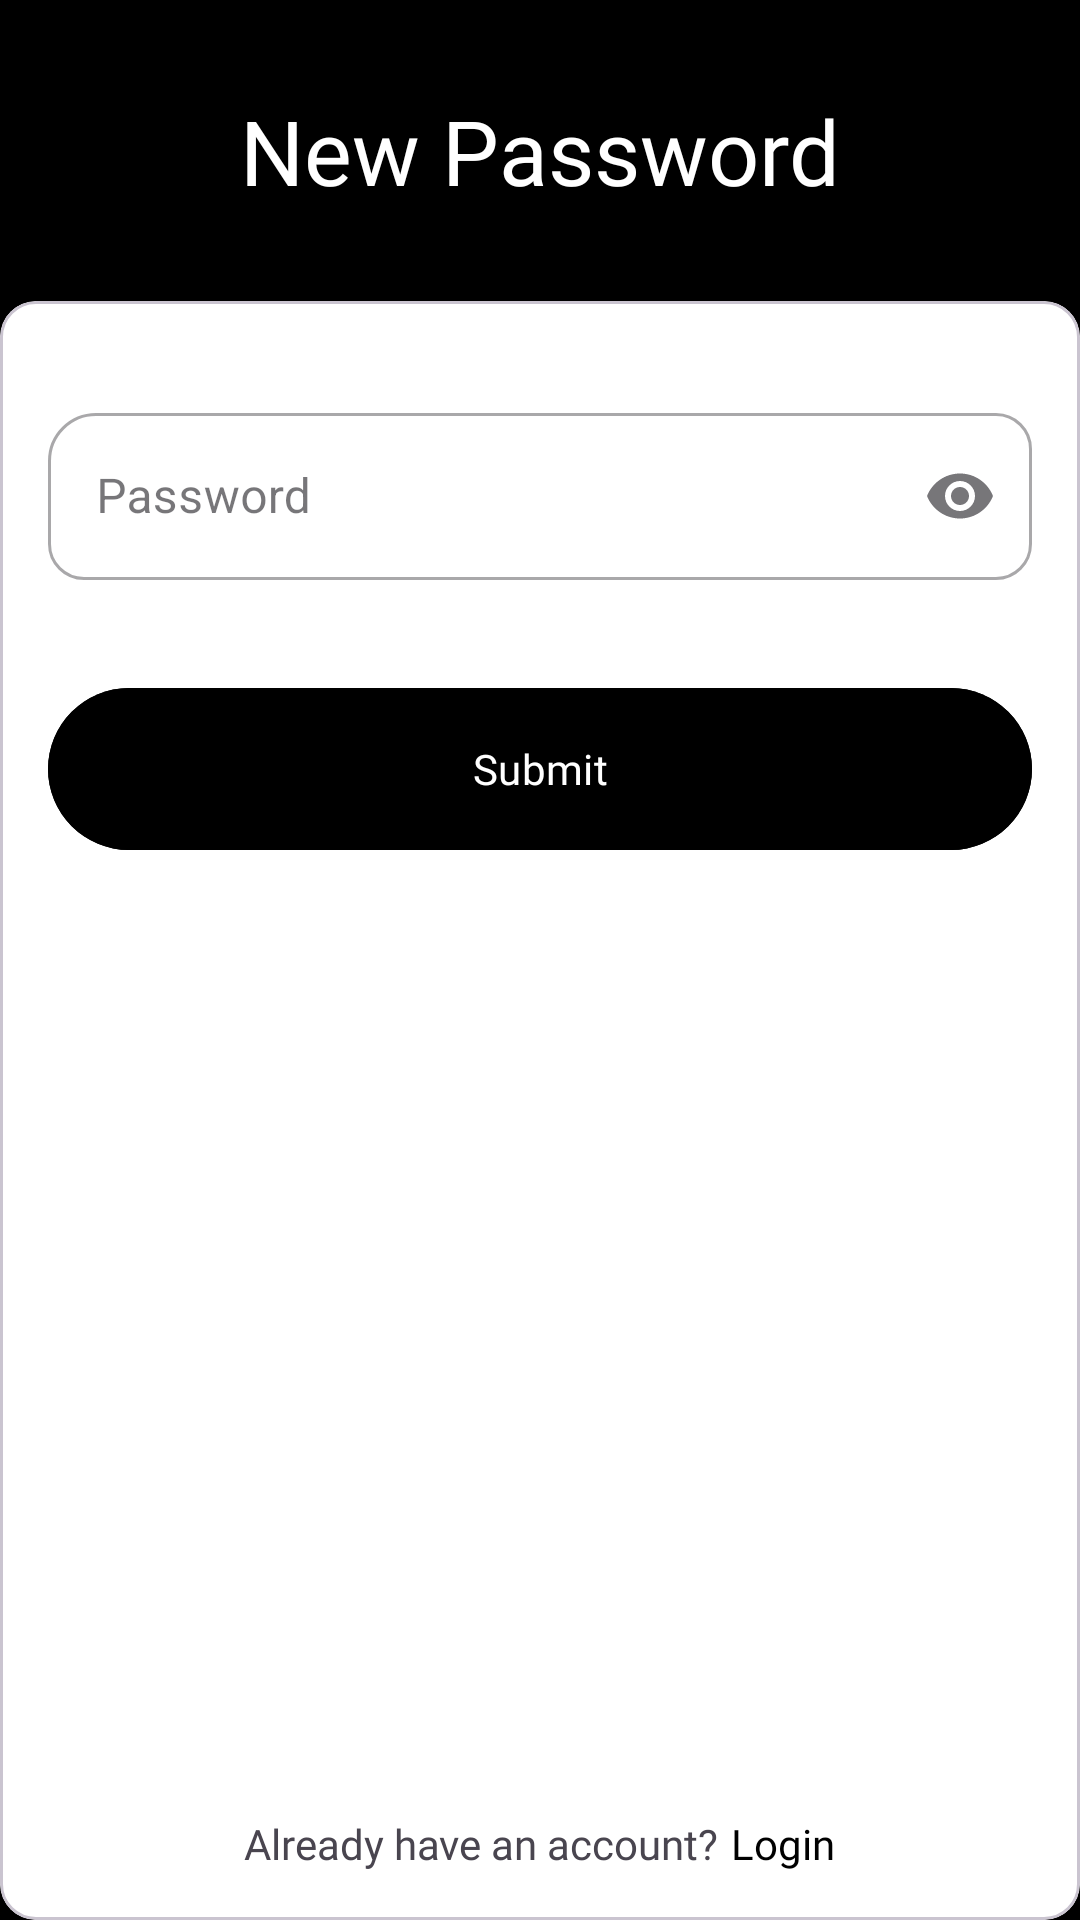

Write the Android layout XML for this screen, with the resource values it uses.
<!-- AndroidManifest.xml: application theme Theme.MyZarqa -->
<!-- res/layout/fragment_new_password.xml -->
<?xml version="1.0" encoding="utf-8"?>
<androidx.constraintlayout.widget.ConstraintLayout xmlns:android="http://schemas.android.com/apk/res/android"
    xmlns:app="http://schemas.android.com/apk/res-auto"
    xmlns:tools="http://schemas.android.com/tools"
    android:id="@+id/login"
    android:layout_width="match_parent"
    android:layout_height="match_parent"
    android:background="@color/black"
    tools:context=".presentation.auth.AuthActivity">

    <ProgressBar
        android:id="@+id/progress_bar"
        android:layout_width="wrap_content"
        android:layout_height="wrap_content"
        android:indeterminate="true"
        android:indeterminateTint="@color/black"
        android:translationZ="10dp"
        android:visibility="gone"
        app:layout_constraintBottom_toBottomOf="parent"
        app:layout_constraintEnd_toEndOf="parent"
        app:layout_constraintStart_toStartOf="parent"
        app:layout_constraintTop_toTopOf="parent" />

    <ImageButton
        android:id="@+id/btn_back"
        android:layout_width="80dp"
        android:layout_height="wrap_content"
        android:backgroundTint="@android:color/transparent"
        android:padding="8dp"
        android:src="@drawable/ic_arrow_medium"
        app:layout_constraintBottom_toBottomOf="@+id/iv_icon_app"
        app:layout_constraintStart_toStartOf="parent"
        app:layout_constraintTop_toTopOf="@+id/iv_icon_app"
        app:tint="@color/white" />

    <TextView
        android:id="@+id/iv_icon_app"
        android:layout_width="wrap_content"
        android:layout_height="wrap_content"
        android:layout_marginTop="30dp"
        android:fontFamily="@font/opensans_semi_bold"
        android:text="@string/new_password"
        android:textColor="@color/white"
        android:textSize="30sp"
        app:layout_constraintEnd_toEndOf="parent"
        app:layout_constraintStart_toStartOf="parent"
        app:layout_constraintTop_toTopOf="parent" />

    <com.google.android.material.card.MaterialCardView
        android:id="@+id/card_view"
        android:layout_width="0dp"
        android:layout_height="0dp"
        android:layout_marginTop="30dp"
        android:backgroundTint="@color/white"
        app:cardElevation="4dp"
        app:layout_constraintBottom_toBottomOf="parent"
        app:layout_constraintEnd_toEndOf="parent"
        app:layout_constraintStart_toStartOf="parent"
        app:layout_constraintTop_toBottomOf="@+id/iv_icon_app"
        app:shapeAppearanceOverlay="@style/TopRoundCard">

        <LinearLayout
            android:layout_width="match_parent"
            android:layout_height="match_parent"
            android:orientation="vertical"
            android:padding="16dp">

            
            
            
            
            
            
            
            
            

            
            
            
            
            
            
            
            

            

            
            <com.google.android.material.textfield.TextInputLayout
                android:id="@+id/edt_password_layout"
                style="@style/Widget.MaterialComponents.TextInputLayout.OutlinedBox"
                android:layout_width="match_parent"
                android:layout_height="wrap_content"
                android:layout_marginTop="16dp"
                app:endIconMode="password_toggle"
                android:hint="@string/password"
                app:boxCornerRadiusTopStart="16dp">

                <com.google.android.material.textfield.TextInputEditText
                    android:id="@+id/edt_password"
                    android:layout_width="match_parent"
                    android:layout_height="match_parent"
                    android:backgroundTint="@android:color/transparent"
                    android:ellipsize="end"
                    android:inputType="textPassword"
                    android:maxLines="1" />

            </com.google.android.material.textfield.TextInputLayout>

            <com.google.android.material.button.MaterialButton
                android:id="@+id/btn_submit"
                android:layout_width="match_parent"
                android:layout_height="62dp"
                android:layout_marginTop="32dp"
                android:backgroundTint="@color/black"
                android:fontFamily="@font/opensans_semi_bold"
                android:text="@string/submit"
                app:cornerRadius="50dp"
                app:textAllCaps="false" />

            <View
                android:layout_width="match_parent"
                android:layout_height="0dp"
                android:layout_weight="1" />

            <LinearLayout
                android:id="@+id/tv_sign_in"
                android:layout_width="match_parent"
                android:layout_height="wrap_content"
                android:gravity="center"
                android:orientation="horizontal">

                <TextView
                    android:layout_width="wrap_content"
                    android:layout_height="wrap_content"
                    android:layout_marginEnd="2dp"
                    android:fontFamily="@font/opensans_medium"
                    android:text="@string/already_have_account" />

                <TextView
                    android:layout_width="wrap_content"
                    android:layout_height="wrap_content"
                    android:layout_marginStart="2dp"
                    android:fontFamily="@font/opensans_medium"
                    android:text="@string/login"
                    android:textColor="@color/black" />

            </LinearLayout>

        </LinearLayout>
    </com.google.android.material.card.MaterialCardView>

</androidx.constraintlayout.widget.ConstraintLayout>
<!-- resources referenced by this layout -->
<resources>
  <color name="black">#000000</color>
  <color name="white">#FFFFFFFF</color>
  <string name="already_have_account">Already have an account?</string>
  <string name="login">Login</string>
  <string name="new_password">New Password</string>
  <string name="password">Password</string>
  <string name="phone_number">Phone Number</string>
  <string name="submit">Submit</string>
  <style name="Theme.MyZarqa" parent="Base.Theme.MyZarqa" />
  <style name="Base.Theme.MyZarqa" parent="Theme.Material3.DayNight.NoActionBar">
          
          
  
          
          
          
          <item name="colorPrimary">@color/primary_black</item>
          <item name="colorPrimaryVariant">@color/black</item>
          <item name="colorOnPrimary">@color/white</item>
  
          
          <item name="colorSecondary">@color/primary_black</item>
          <item name="colorSecondaryVariant">@color/black</item>
          <item name="colorOnSecondary">@color/white</item>
  
          
          <item name="android:statusBarColor">@color/black</item>
          <item name="android:windowLightStatusBar">false</item>
  
          
          <item name="android:windowBackground">@color/white</item>
  
          
          <item name="android:textColorPrimary">@color/primary_black</item>
          <item name="android:textColorSecondary">@color/black</item>
  
          
          <item name="textInputStyle">@style/Widget.Zarqa.TextInputLayout</item>
          <item name="buttonStyle">@style/Widget.Zarqa.Button</item>
  
      </style>
  <color name="primary_black">#292c31</color>
  <style name="Widget.Zarqa.TextInputLayout" parent="Widget.MaterialComponents.TextInputLayout.OutlinedBox">
          <item name="boxStrokeColor">@color/primary_black</item>
          <item name="boxBackgroundColor">@color/soft_gray</item>
          <item name="android:textColorHint">@color/primary_black</item>
          <item name="hintTextColor">@color/primary_black</item>
          <item name="boxCornerRadiusTopStart">12dp</item>
          <item name="boxCornerRadiusTopEnd">12dp</item>
          <item name="boxCornerRadiusBottomStart">12dp</item>
          <item name="boxCornerRadiusBottomEnd">12dp</item>
      </style>
  <style name="Widget.Zarqa.Button" parent="Widget.MaterialComponents.Button">
          <item name="android:textColor">@color/white</item>
          <item name="backgroundTint">@color/black</item>
          <item name="cornerRadius">12dp</item>
          <item name="android:paddingTop">12dp</item>
          <item name="android:paddingBottom">12dp</item>
          <item name="android:textAllCaps">false</item>
      </style>
  <color name="soft_gray">#f3f3f3</color>
</resources>
